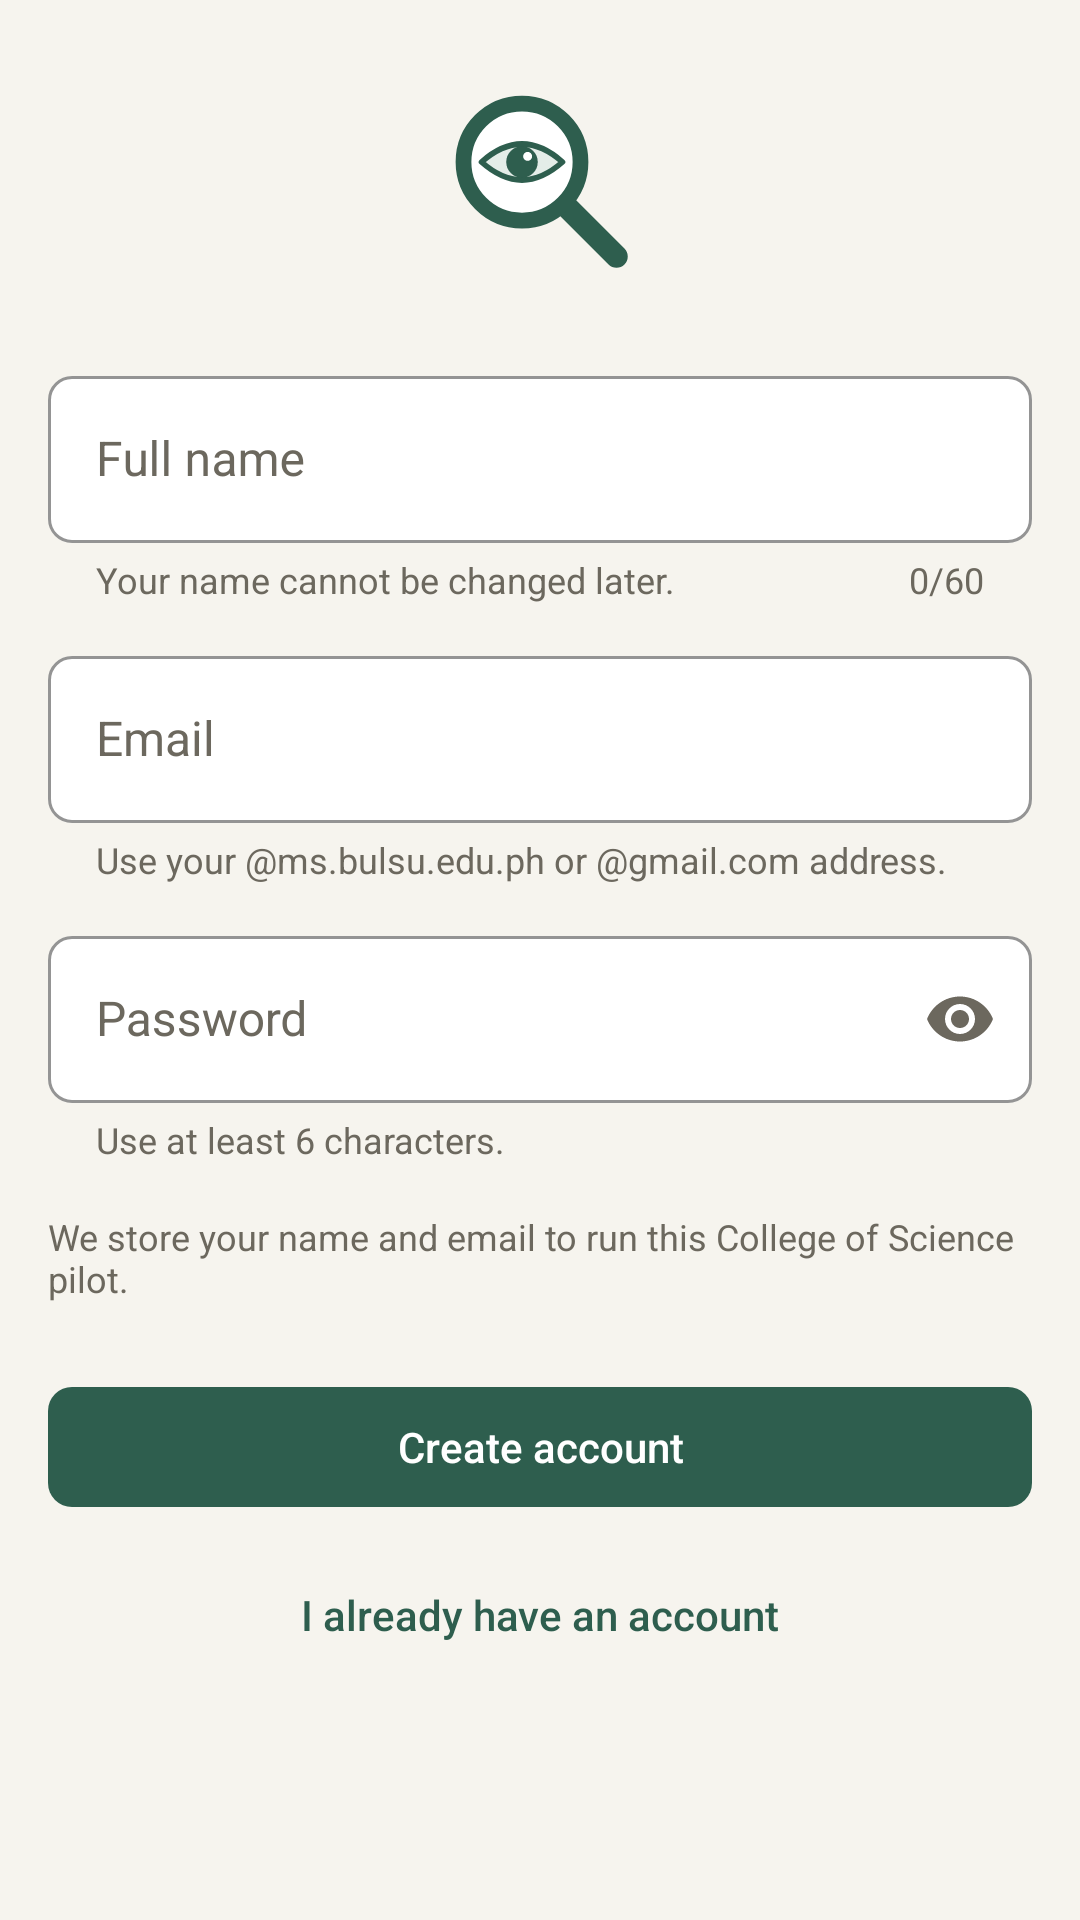

This screen was rendered from an Android layout file. Write that file and the resources it references.
<!-- AndroidManifest.xml: application theme Theme.CampusFind -->
<!-- res/layout/fragment_register.xml -->
<?xml version="1.0" encoding="utf-8"?>
<ScrollView xmlns:android="http://schemas.android.com/apk/res/android"
    xmlns:app="http://schemas.android.com/apk/res-auto"
    android:layout_width="match_parent"
    android:layout_height="match_parent"
    android:background="@color/background"
    android:fillViewport="true">

    <LinearLayout
        android:layout_width="match_parent"
        android:layout_height="wrap_content"
        android:orientation="vertical"
        android:padding="@dimen/screen_margin">

        <ImageView
            android:layout_width="@dimen/logo_size_small"
            android:layout_height="@dimen/logo_size_small"
            android:layout_gravity="center_horizontal"
            android:layout_marginTop="@dimen/space_2"
            android:layout_marginBottom="@dimen/space_6"
            android:contentDescription="@string/cd_logo"
            android:src="@drawable/ic_logo" />

        <com.google.android.material.textfield.TextInputLayout
            android:id="@+id/nameLayout"
            android:layout_width="match_parent"
            android:layout_height="wrap_content"
            android:hint="@string/field_name"
            app:counterEnabled="true"
            app:counterMaxLength="60"
            app:helperText="@string/hint_name_permanent"
            app:helperTextEnabled="true">

            <com.google.android.material.textfield.TextInputEditText
                android:id="@+id/nameInput"
                android:layout_width="match_parent"
                android:layout_height="wrap_content"
                android:autofillHints="name"
                android:imeOptions="actionNext"
                android:inputType="textPersonName|textCapWords"
                android:textAppearance="@style/TextAppearance.CampusFind.Large" />
        </com.google.android.material.textfield.TextInputLayout>

        <com.google.android.material.textfield.TextInputLayout
            android:id="@+id/emailLayout"
            android:layout_width="match_parent"
            android:layout_height="wrap_content"
            android:layout_marginTop="@dimen/space_3"
            android:hint="@string/field_email"
            app:helperText="@string/hint_email_domain"
            app:helperTextEnabled="true">

            <com.google.android.material.textfield.TextInputEditText
                android:id="@+id/emailInput"
                android:layout_width="match_parent"
                android:layout_height="wrap_content"
                android:autofillHints="emailAddress"
                android:imeOptions="actionNext"
                android:inputType="textEmailAddress"
                android:textAppearance="@style/TextAppearance.CampusFind.Large" />
        </com.google.android.material.textfield.TextInputLayout>

        <com.google.android.material.textfield.TextInputLayout
            android:id="@+id/passwordLayout"
            android:layout_width="match_parent"
            android:layout_height="wrap_content"
            android:layout_marginTop="@dimen/space_3"
            android:hint="@string/field_password"
            app:endIconMode="password_toggle"
            app:helperText="@string/error_password_short"
            app:helperTextEnabled="true">

            <com.google.android.material.textfield.TextInputEditText
                android:id="@+id/passwordInput"
                android:layout_width="match_parent"
                android:layout_height="wrap_content"
                android:autofillHints="newPassword"
                android:imeOptions="actionDone"
                android:inputType="textPassword"
                android:textAppearance="@style/TextAppearance.CampusFind.Large" />
        </com.google.android.material.textfield.TextInputLayout>

        <TextView
            android:id="@+id/dataNotice"
            android:layout_width="match_parent"
            android:layout_height="wrap_content"
            android:layout_marginTop="@dimen/space_4"
            android:text="@string/hint_data_stored"
            android:textAppearance="@style/TextAppearance.CampusFind.Small" />

        <com.google.android.material.button.MaterialButton
            android:id="@+id/createAccountButton"
            android:layout_width="match_parent"
            android:layout_height="wrap_content"
            android:layout_marginTop="@dimen/space_6"
            android:text="@string/action_create_account" />

        <com.google.android.material.button.MaterialButton
            android:id="@+id/goToLoginButton"
            style="@style/Widget.CampusFind.Button.Text"
            android:layout_width="match_parent"
            android:layout_height="wrap_content"
            android:layout_marginTop="@dimen/space_2"
            android:text="@string/action_go_to_login" />

        <com.google.android.material.progressindicator.LinearProgressIndicator
            android:id="@+id/progress"
            android:layout_width="match_parent"
            android:layout_height="wrap_content"
            android:layout_marginTop="@dimen/space_4"
            android:indeterminate="true"
            android:visibility="invisible" />
    </LinearLayout>
</ScrollView>
<!-- resources referenced by this layout -->
<resources>
  <color name="background">#F6F4EE</color>
  <dimen name="logo_size_small">72dp</dimen>
  <dimen name="screen_margin">16dp</dimen>
  <dimen name="space_2">8dp</dimen>
  <dimen name="space_3">12dp</dimen>
  <dimen name="space_4">16dp</dimen>
  <dimen name="space_6">24dp</dimen>
  <string name="action_create_account">Create account</string>
  <string name="action_go_to_login">I already have an account</string>
  <string name="cd_logo">Campus Find logo, a magnifying glass with an eye</string>
  <string name="error_password_short">Use at least 6 characters.</string>
  <string name="field_email">Email</string>
  <string name="field_name">Full name</string>
  <string name="field_password">Password</string>
  <string name="hint_data_stored">We store your name and email to run this College of Science pilot.</string>
  <string name="hint_email_domain">Use your @ms.bulsu.edu.ph or @gmail.com address.</string>
  <string name="hint_name_permanent">Your name cannot be changed later.</string>
  <style name="TextAppearance.CampusFind.Large">
          <item name="android:textSize">@dimen/text_large</item>
      </style>
  <style name="TextAppearance.CampusFind.Small">
          <item name="android:textSize">@dimen/text_small</item>
          <item name="android:textColor">@color/text_muted</item>
      </style>
  <color name="accent">#2E5E4E</color>
  <color name="surface">#FFFFFF</color>
  <color name="accent_tint">#E4EDE8</color>
  <dimen name="text_large">16sp</dimen>
  <dimen name="text_small">12sp</dimen>
  <color name="text_muted">#6C685E</color>
  <style name="ShapeAppearance.CampusFind.Control" parent="">
          <item name="cornerFamily">rounded</item>
          <item name="cornerSize">@dimen/radius_control</item>
      </style>
  <style name="TextAppearance.CampusFind.Body.Medium">
          <item name="android:fontFamily">sans-serif-medium</item>
          <item name="fontFamily">sans-serif-medium</item>
      </style>
  <dimen name="touch_target">48dp</dimen>
  <color name="on_accent">#FFFFFF</color>
  <color name="chip_error_text">#7A2E26</color>
  <color name="chip_error_bg">#F1DEDA</color>
  <color name="text">#1F1E1A</color>
  <color name="border">#E2DED3</color>
  <style name="TextAppearance.CampusFind.Title">
          <item name="android:textSize">@dimen/text_title</item>
          <item name="android:fontFamily">sans-serif-medium</item>
          <item name="fontFamily">sans-serif-medium</item>
      </style>
  <style name="TextAppearance.CampusFind.Large.Medium">
          <item name="android:fontFamily">sans-serif-medium</item>
          <item name="fontFamily">sans-serif-medium</item>
      </style>
  <style name="TextAppearance.CampusFind.Body">
          <item name="android:textSize">@dimen/text_body</item>
      </style>
  <style name="TextAppearance.CampusFind.Small.Medium">
          <item name="android:fontFamily">sans-serif-medium</item>
          <item name="fontFamily">sans-serif-medium</item>
      </style>
  <style name="Widget.CampusFind.Toolbar" parent="Widget.Material3.Toolbar">
          <item name="android:background">@color/background</item>
          <item name="titleTextAppearance">@style/TextAppearance.CampusFind.Title</item>
          <item name="titleTextColor">@color/text</item>
          <item name="titleCentered">false</item>
          <item name="navigationIconTint">@color/text_muted</item>
          <item name="android:elevation">0dp</item>
      </style>
  <style name="Widget.CampusFind.Snackbar" parent="Widget.Material3.Snackbar">
          <item name="shapeAppearance">@style/ShapeAppearance.CampusFind.Control</item>
          <item name="android:elevation">0dp</item>
      </style>
  <dimen name="radius_control">8dp</dimen>
  <dimen name="text_title">20sp</dimen>
  <dimen name="text_body">14sp</dimen>
  <dimen name="border_width">1dp</dimen>
</resources>
